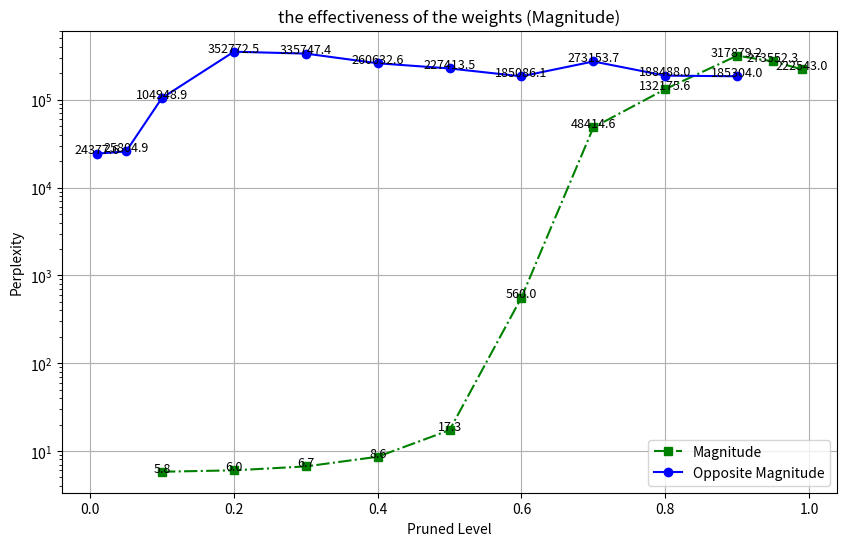

The script that saved this image:
import matplotlib.pyplot as plt

'''
the new prelimary result table for the effectiveness of the weights (Magnitude)
| Pruned Level | Magnitude | Opposite Magnitude |
|-----------|------------------|------------------|
| 0.01      | NA               | 24377.635        |
| 0.05      | NA               | 25804.920        |
| 0.10      | 5.806            | 104948.891       |
| 0.20      | 6.020            | 352772.500       |
| 0.30      | 6.669            | 335747.406       |
| 0.40      | 8.601            | 260632.641       |
| 0.50      | 17.285           | 227413.484       |
| 0.60      | 559.987          | 185086.078       |
| 0.70      | 48414.551        | 273153.688       |
| 0.80      | 132175.578       | 188488.000       |
| 0.90      | 317879.250       | 185304.016       |
| 0.95      | 273552.281       | NA               |
| 0.99      | 222543.047       | NA               |
'''

# Data
pruned_levels = [0.01, 0.05, 0.10, 0.20, 0.30, 0.40, 0.50, 0.60, 0.70, 0.80, 0.90, 0.95, 0.99]
magnitude_perplexities = [None, None, 5.806, 6.020, 6.669, 8.601, 17.285, 559.987, 48414.551, 132175.578, 317879.250, 273552.281, 222543.047]
opposite_magnitude_perplexities = [24377.635, 25804.920, 104948.891, 352772.500, 335747.406, 260632.641, 227413.484, 185086.078, 273153.688, 188488.000, 185304.016, None, None]

# Plot
plt.figure(figsize=(10, 6))
plt.plot(pruned_levels, magnitude_perplexities, marker='s', linestyle='-.', color='g', label='Magnitude')
plt.plot(pruned_levels, opposite_magnitude_perplexities, marker='o', linestyle='-', color='b', label='Opposite Magnitude')

# Annotate each point
for i, (x, y) in enumerate(zip(pruned_levels, magnitude_perplexities)):
    if y is not None:  # Only annotate if y value exists
        plt.text(x, y, f'{y:.1f}', fontsize=9, ha='center')

for i, (x, y) in enumerate(zip(pruned_levels, opposite_magnitude_perplexities)):
    if y is not None:  # Only annotate if y value exists
        plt.text(x, y, f'{y:.1f}', fontsize=9, ha='center')

plt.yscale('log')  # Set y-axis to logarithmic scale for better visualization
plt.xlabel('Pruned Level')
plt.ylabel('Perplexity')
plt.title('the effectiveness of the weights (Magnitude)')
plt.grid(True)
plt.legend()
plt.show()